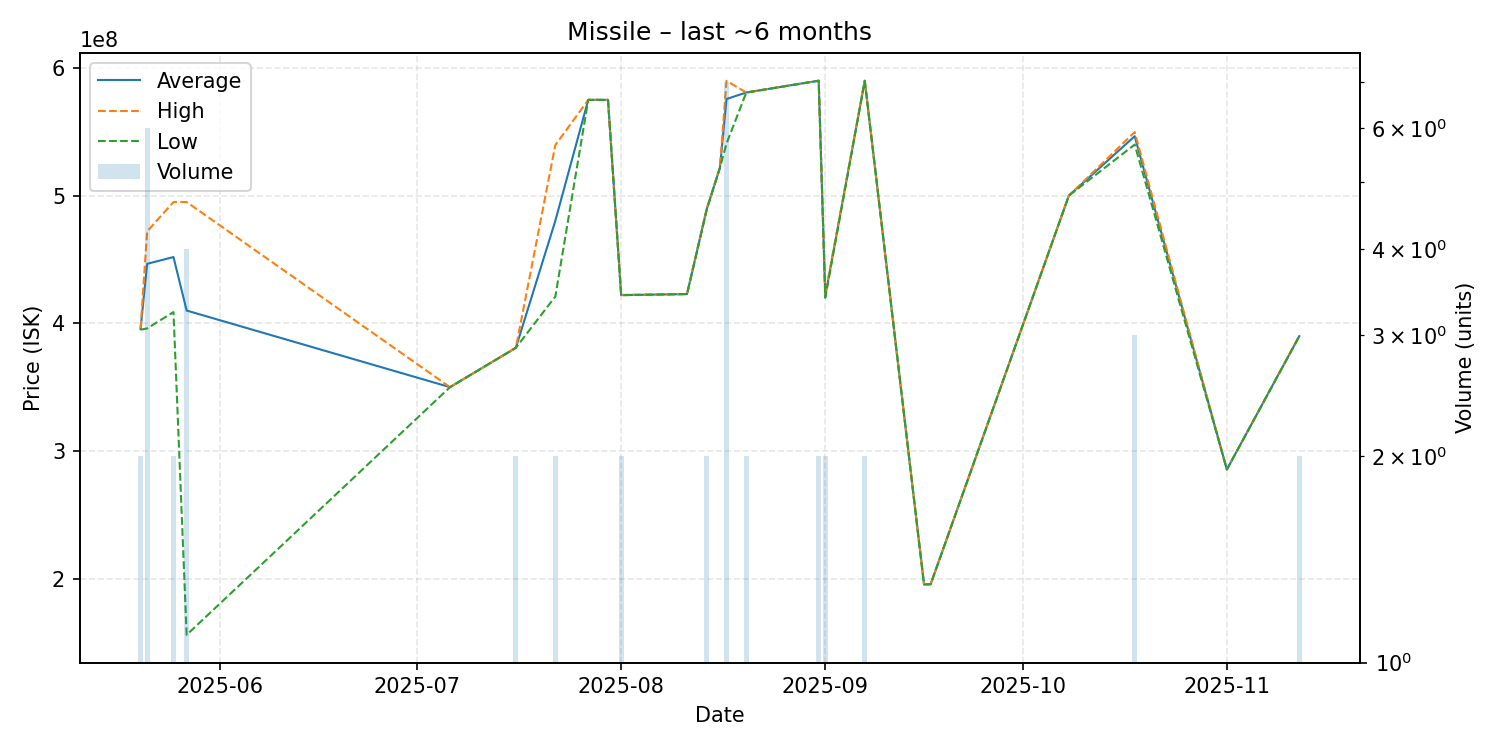

Data behind this chart, as committed beside it:
date, average, highest, lowest, order_count, volume
2025-05-20, 395500000, 396000000, 395000000, 2, 2
2025-05-21, 446583333, 472000000, 396000000, 5, 6
2025-05-25, 451900000, 495000000, 408800000, 2, 2
2025-05-27, 410000000, 495000000, 156000000, 3, 4
2025-07-06, 350000000, 350000000, 350000000, 1, 1
2025-07-16, 380800000, 380800000, 380800000, 2, 2
2025-07-22, 480300000, 539600000, 421000000, 2, 2
2025-07-27, 575000000, 575000000, 575000000, 1, 1
2025-07-30, 575000000, 575000000, 575000000, 1, 1
2025-08-01, 422100000, 422200000, 422000000, 2, 2
2025-08-11, 422900000, 422900000, 422900000, 1, 1
2025-08-14, 489500000, 490000000, 489000000, 2, 2
2025-08-16, 521900000, 521900000, 521900000, 1, 1
2025-08-17, 575657143, 589900000, 540750000, 5, 7
2025-08-20, 580750000, 580800000, 580700000, 2, 2
2025-08-31, 590000000, 590000000, 590000000, 2, 2
2025-09-01, 421400000, 422800000, 420000000, 2, 2
2025-09-07, 589950000, 590000000, 589900000, 2, 2
2025-09-16, 195600000, 195600000, 195600000, 1, 1
2025-09-17, 195600000, 195600000, 195600000, 1, 1
2025-10-08, 500000000, 500000000, 500000000, 1, 1
2025-10-18, 546533333, 549800000, 540000000, 2, 3
2025-11-01, 285500000, 285500000, 285500000, 1, 1
2025-11-12, 389950000, 390000000, 389900000, 2, 2
